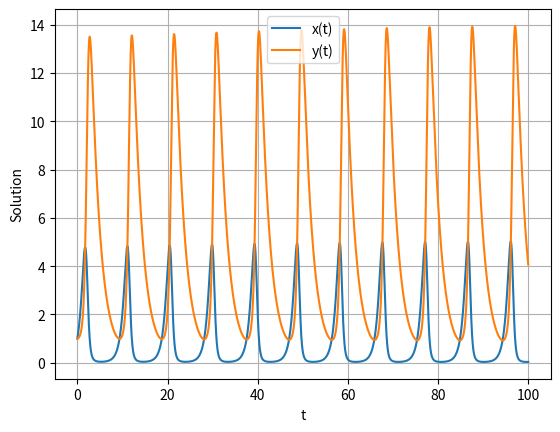

Here is the Python script that generated this plot:
#!/bin/python3
# %%
import numpy as np
from scipy.integrate import solve_ivp
import matplotlib.pyplot as plt
import scipy.constants as cs


def simulate(a=1.44, b=0.3, c=0.5, d=0.5, x0=1, y0=1, t_max=100, n_eval=10000):
    def f(t, vector):
        """
        dx/dt = v
        dv/dt = -G/L
        """
        x = vector[0]
        y = vector[1]

        return [(a - b * y) * x, (-c + d * x) * y]

    t_span = (0, t_max)
    t_eval = np.linspace(0, t_max, n_eval)
    sol = solve_ivp(f, t_span, [x0, y0], method="RK45", t_eval=t_eval)

    x = sol.y[0]
    v = sol.y[1]

    # Plot results
    plt.plot(sol.t, x, label="x(t)")
    plt.plot(sol.t, v, label="y(t)")
    plt.xlabel("t")
    plt.ylabel("Solution")
    plt.legend()
    plt.grid()
    plt.show()


# simulate()

# %%
import sys

if __name__ == "__main__":
    if len(sys.argv) < 7:
        simulate()
    else:
        arg = (
            float(sys.argv[1]),
            float(sys.argv[2]),
            float(sys.argv[3]),
            float(sys.argv[4]),
            int(sys.argv[5]),
            int(sys.argv[6]),
            int(sys.argv[7]),
            int(sys.argv[8]),
        )

        simulate(*arg)
# %%
